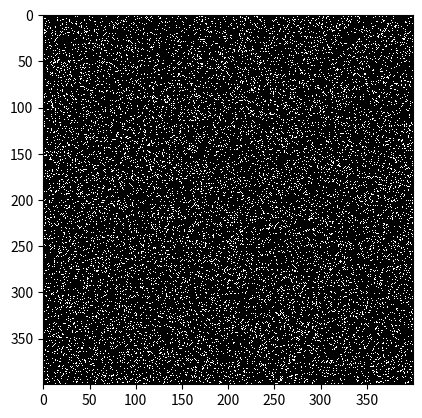

Write the Python code that produced this figure.
import matplotlib.pyplot as plt
import numpy as np
from matplotlib.animation import FuncAnimation
from scipy.ndimage import correlate


def random_init(shape, p=0.2):
    return (np.random.random(shape) < p).astype(np.uint8)


def block_init(shape):
    state = np.zeros(shape, dtype=np.uint8)
    i = shape[0] // 2
    j = shape[1] // 2
    state[i : i + 2, j : j + 2] = 1
    return state


def init_beehive(shape):
    state = np.zeros(shape, dtype=np.uint8)
    i = shape[0] // 2
    j = shape[1] // 2
    state[i, j : j + 2] = 1
    state[i + 2, j : j + 2] = 1
    state[i + 1, j - 1] = 1
    state[i + 1, j + 2] = 1
    return state


def init_glider(shape):
    state = np.zeros(shape, dtype=np.uint8)
    i = shape[0] // 2
    j = shape[1] // 2
    state[i - 1, j] = 1
    state[i, j + 1] = 1
    state[i + 1, j - 1 : j + 2] = 1
    return state


def init_pentadecathlon(shape):
    state = np.zeros(shape, dtype=np.uint8)
    i = shape[0] // 2
    j = shape[1] // 2
    state[i - 1 : i + 2, j - 3 : j + 5] = 1
    state[i, j - 2] = 0
    state[i, j + 3] = 0
    return state


NEIGHBOR_KERN = np.array([[1, 1, 1], [1, 0, 1], [1, 1, 1]], dtype=np.uint8)


def step(state, count, next_state):
    next_state[:] = 0
    correlate(state, NEIGHBOR_KERN, output=count, mode="wrap")
    dead = state == 0
    living = state == 1
    count3 = count == 3
    # Rule 1
    rule = living & ((count == 2) | count3)
    next_state[rule] = 1
    # Rule 2
    rule = dead & count3
    next_state[rule] = 1
    return next_state


class GOLSimulation:
    def __init__(self, initial_state):
        self.state = initial_state
        self.count = np.zeros_like(self.state)
        self.next_state = np.zeros_like(self.state)

    def step(self):
        step(self.state, self.count, self.next_state)
        self.state, self.next_state = self.next_state, self.state
        return self.state


class GOLAnimation:
    def __init__(self, sim, interval):
        self.sim = sim
        self.fig = plt.figure()
        self.im = None
        self.ani = None
        self.interval = interval

    def init(self):
        self.im = plt.imshow(
            self.sim.state, interpolation="none", animated=True, cmap="gray"
        )
        return (self.im,)

    def update(self, *args):
        state = self.sim.step()
        # Swap
        self.im.set_data(state)
        return (self.im,)

    def run(self):
        self.ani = FuncAnimation(
            self.fig,
            self.update,
            init_func=self.init,
            interval=self.interval,
            blit=True,
        )
        plt.show()


def main():
    n = 400
    shape = (n, n)
    p = 0.1
    state = random_init(shape, p=p)
    # state = init_block(shape)
    # state = init_beehive(shape)
    # state = init_glider(shape)
    # state = init_pentadecathlon(shape)
    sim = GOLSimulation(state)
    animation = GOLAnimation(sim, 1)
    animation.run()


if __name__ == "__main__":
    main()
